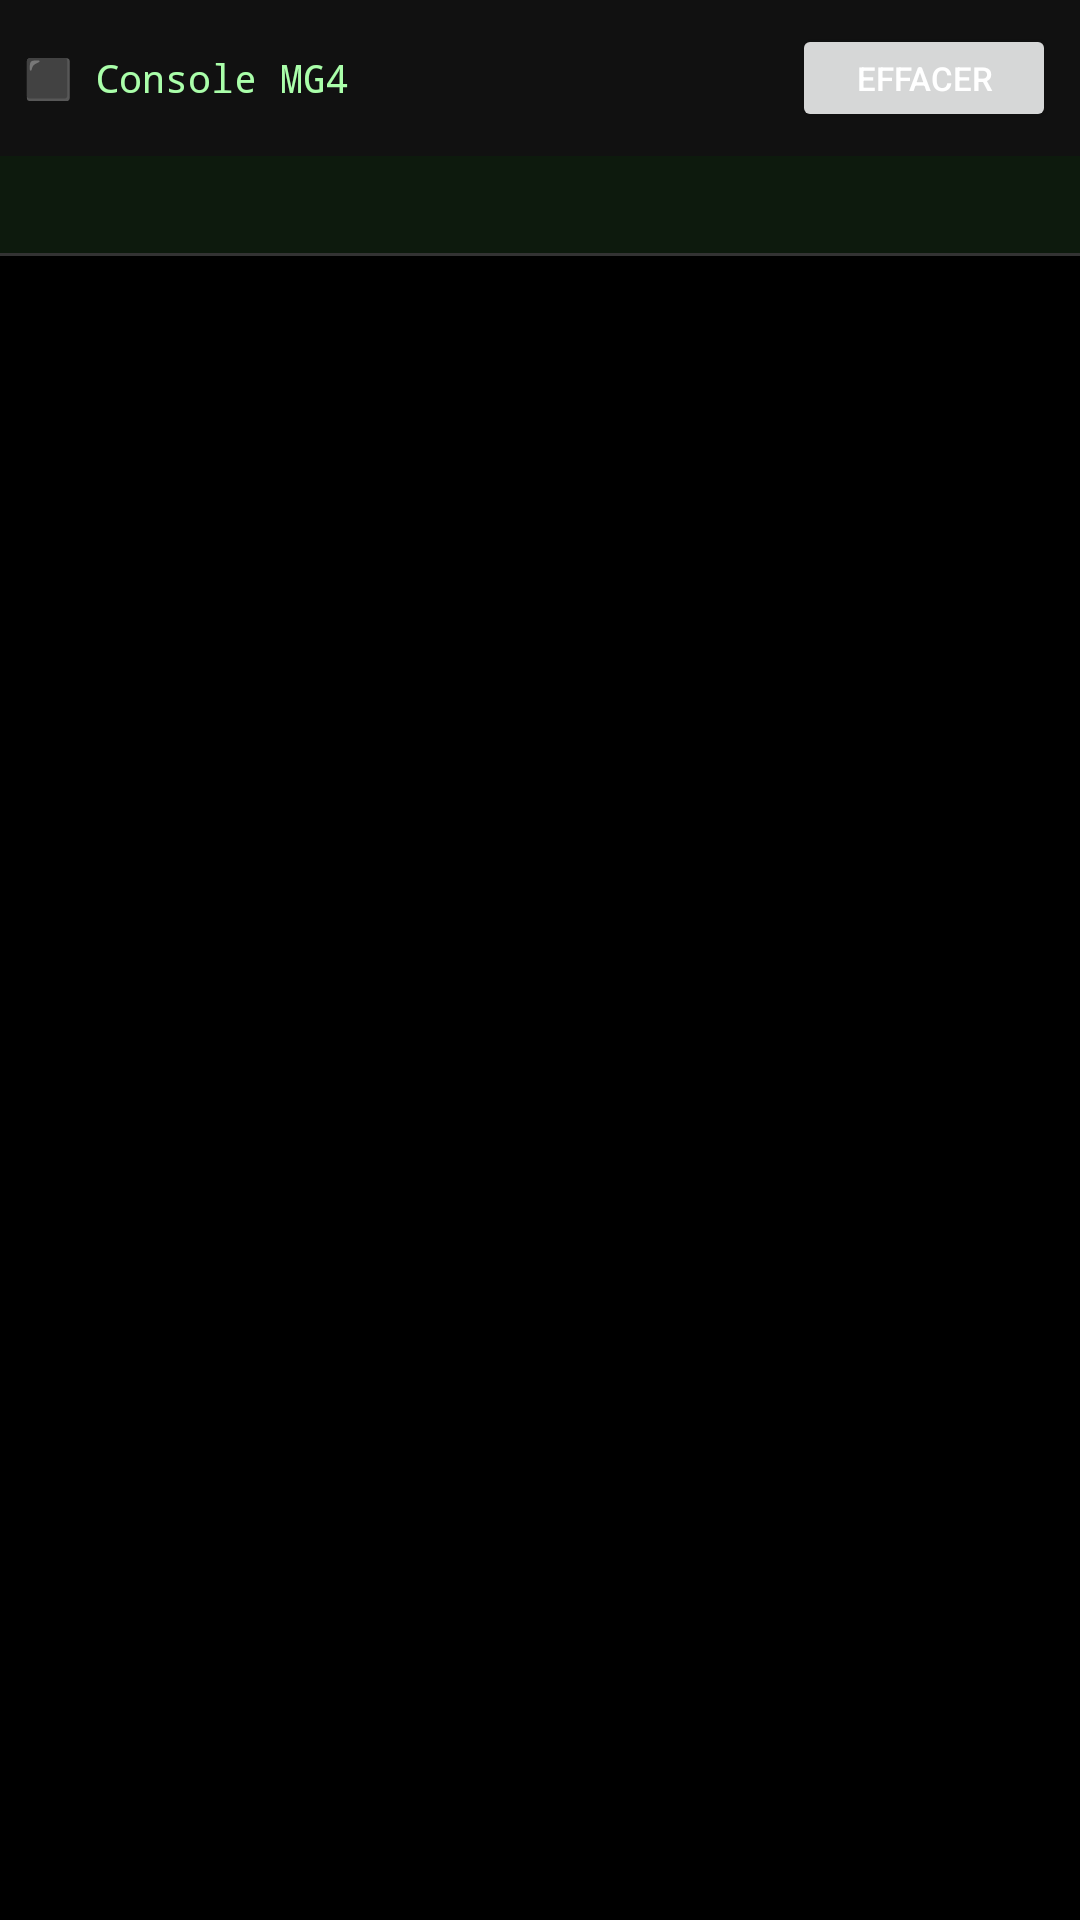

The Android layout XML behind this screen, and the referenced resources:
<!-- AndroidManifest.xml: application theme Theme.MG4Control -->
<!-- res/layout/fragment_console.xml -->
<?xml version="1.0" encoding="utf-8"?>
<LinearLayout
    xmlns:android="http://schemas.android.com/apk/res/android"
    android:layout_width="match_parent"
    android:layout_height="match_parent"
    android:orientation="vertical"
    android:background="#000000">

    
    <LinearLayout
        android:layout_width="match_parent"
        android:layout_height="wrap_content"
        android:orientation="horizontal"
        android:padding="8dp"
        android:gravity="center_vertical"
        android:background="#111111">

        <TextView
            android:layout_width="0dp"
            android:layout_height="wrap_content"
            android:layout_weight="1"
            android:text="@string/console_title"
            android:textColor="#AAFFAA"
            android:textSize="13sp"
            android:fontFamily="monospace" />

        <Button
            android:id="@+id/btn_clear_console"
            android:layout_width="wrap_content"
            android:layout_height="36dp"
            android:text="@string/console_clear"
            android:textSize="11sp"
            android:paddingStart="12dp"
            android:paddingEnd="12dp" />

    </LinearLayout>

    
    <TextView
        android:id="@+id/console_status"
        android:layout_width="match_parent"
        android:layout_height="wrap_content"
        android:background="#0D1A0D"
        android:padding="8dp"
        android:fontFamily="monospace"
        android:textSize="12sp"
        android:lineSpacingMultiplier="1.3" />

    <View
        android:layout_width="match_parent"
        android:layout_height="1dp"
        android:background="#333333" />

    
    <ScrollView
        android:id="@+id/console_scroll"
        android:layout_width="match_parent"
        android:layout_height="0dp"
        android:layout_weight="1"
        android:padding="8dp"
        android:scrollbars="vertical">

        <TextView
            android:id="@+id/console_text"
            android:layout_width="match_parent"
            android:layout_height="wrap_content"
            android:textSize="11sp"
            android:fontFamily="monospace"
            android:lineSpacingMultiplier="1.25"
            android:textIsSelectable="true" />

    </ScrollView>

</LinearLayout>
<!-- resources referenced by this layout -->
<resources>
  <string name="console_clear">Effacer</string>
  <string name="console_title">⬛  Console MG4</string>
  <style name="Theme.MG4Control" parent="Theme.MaterialComponents.DayNight.NoActionBar">
          <item name="colorPrimary">@color/accent_normal</item>
          <item name="colorPrimaryVariant">@color/bg_card</item>
          <item name="colorOnPrimary">@color/text_primary</item>
          <item name="colorSurface">@color/bg_card</item>
          <item name="colorOnSurface">@color/text_primary</item>
          <item name="android:windowBackground">@color/bg_dark</item>
          <item name="android:textColorPrimary">@color/text_primary</item>
          <item name="android:textColorSecondary">@color/text_secondary</item>
      </style>
  <color name="accent_normal">#FF1565C0</color>
  <color name="bg_card">#FF1E1E1E</color>
  <color name="text_primary">#FFFFFFFF</color>
  <color name="bg_dark">#FF111111</color>
  <color name="text_secondary">#FFB0B0B0</color>
</resources>
